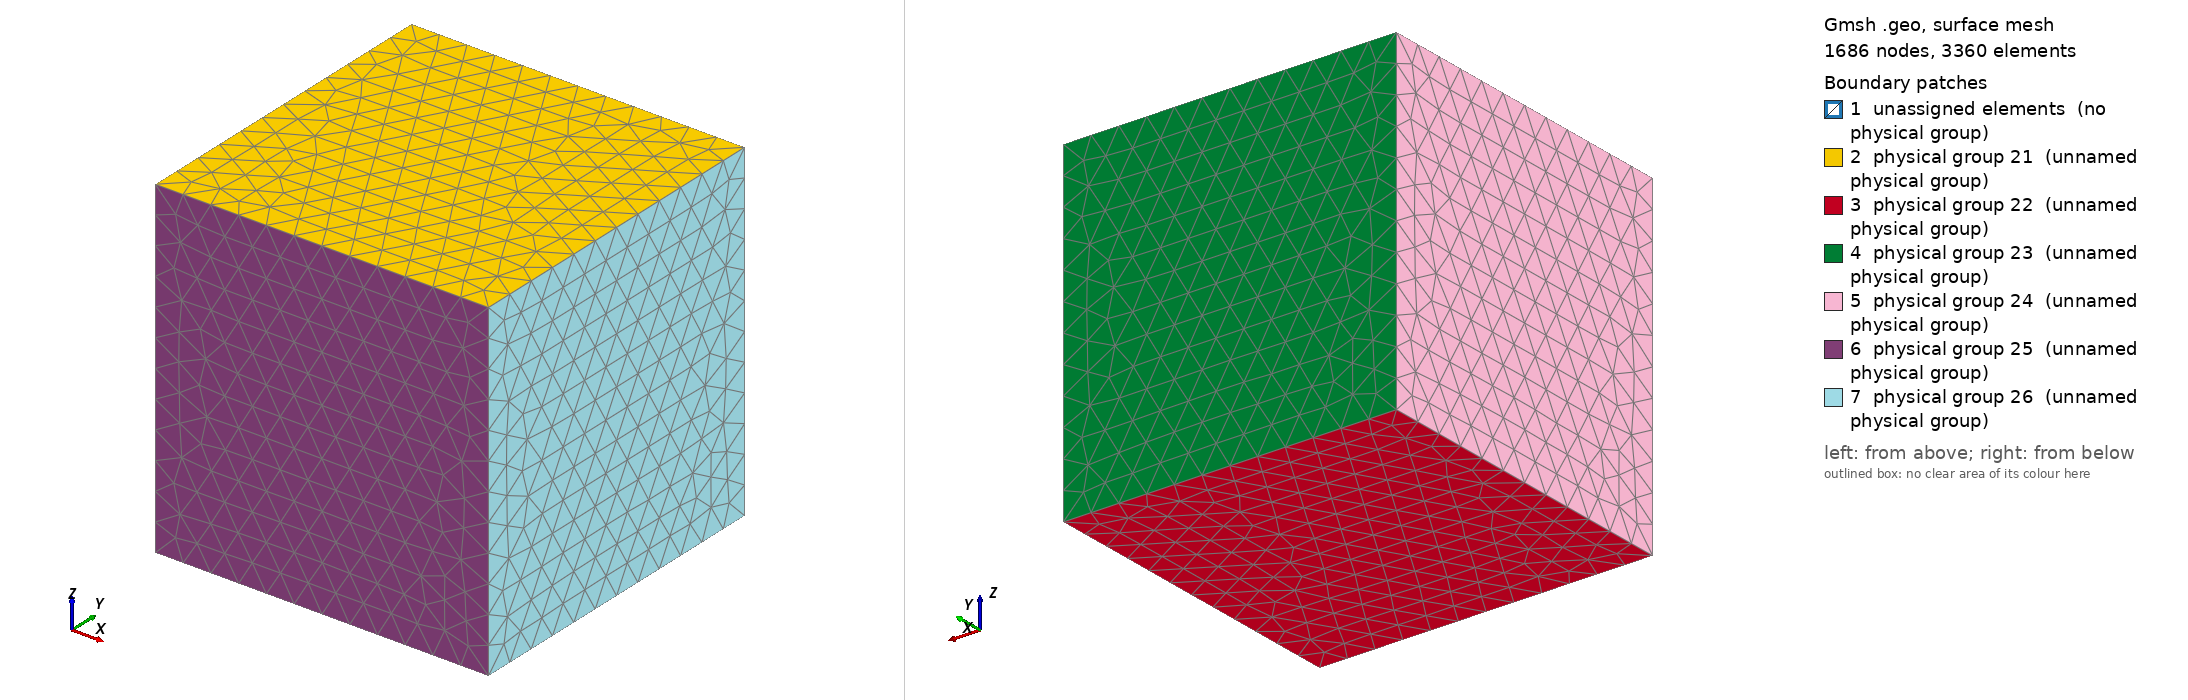

Gmsh geometry script, surface-meshed: 1686 nodes, 3360 surface elements. Boundary patches (legend numbers): 1 unassigned elements (no physical group), 2 physical group 21 (unnamed physical group), 3 physical group 22 (unnamed physical group), 4 physical group 23 (unnamed physical group), 5 physical group 24 (unnamed physical group), 6 physical group 25 (unnamed physical group), 7 physical group 26 (unnamed physical group). Left view from above one corner, right view from below the opposite corner. Legend entries are the model's physical surfaces; 'unassigned elements' are surfaces in no physical group. The drawing asked Gmsh for element sizes between 1% and 20% of the model's largest extent; the script's own settings can give other sizes.

=== solenoid_ring.geo (drawn) ===
Mesh.Algorithm3D = 4; // 3D mesh algorithm (1=Delaunay, 4=Frontal, 5=Frontal Delaunay, 6=Frontal Hex, 7=MMG3D, 9=R-tree)

// Parameters
a = .25;	// Solenoid inner radius
b = .3;		// Solenoid outer radius
l = 1;		// Solenoid length

ra = .35;	// Ring inner radius
rb = .40;	// Ring outer radius
rl = .05;	// Ring "height"

c = 3;		// Diameter/Height of computational domain
p = 0.1;
q = 0.5;

// Inner solenoid circle points and curves
Point(1) = {0,0,-l/2,p};
Point(2) = {a,0,-l/2,p};
Point(3) = {0,a,-l/2,p};
Point(4) = {-a,0,-l/2,p};
Point(5) = {0,-a,-l/2,p};
Circle(1) = {2,1,3};
Circle(2) = {3,1,4};
Circle(3) = {4,1,5};
Circle(4) = {5,1,2};
Line Loop(1) = {1,2,3,4};

// Outer solenoid circle points and curves
Point(11) = {0,0,-l/2,p};
Point(12) = {b,0,-l/2,p};
Point(13) = {0,b,-l/2,p};
Point(14) = {-b,0,-l/2,p};
Point(15) = {0,-b,-l/2,p};
Circle(11) = {12,11,13};
Circle(12) = {13,11,14};
Circle(13) = {14,11,15};
Circle(14) = {15,11,12};
Line Loop(2) = {11,12,13,14};

// Inner ring circle points and curves
Point(21) = {0,0,-rl/2,p};
Point(22) = {ra,0,-rl/2,p};
Point(23) = {0,ra,-rl/2,p};
Point(24) = {-ra,0,-rl/2,p};
Point(25) = {0,-ra,-rl/2,p};
Circle(21) = {22,21,23};
Circle(22) = {23,21,24};
Circle(23) = {24,21,25};
Circle(24) = {25,21,22};
Line Loop(3) = {21,22,23,24};

// Outer ring circle points and curves
Point(31) = {0,0,-rl/2,p};
Point(32) = {rb,0,-rl/2,p};
Point(33) = {0,rb,-rl/2,p};
Point(34) = {-rb,0,-rl/2,p};
Point(35) = {0,-rb,-rl/2,p};
Circle(31) = {32,31,33};
Circle(32) = {33,31,34};
Circle(33) = {34,31,35};
Circle(34) = {35,31,32};
Line Loop(4) = {31,32,33,34};

// Create Solenoid
Plane Surface(1) = {2,1};
sol = Extrude {0,0,l} {Surface{1};};
sol_boundary[] = Boundary {Volume{sol[1]};};

// Create Ring
Plane Surface(2) = {4,3};
ring = Extrude {0,0,rl} {Surface{2};};
ring_boundary[] = Boundary {Volume{ring[1]};};

// Create Bounding Region

Point(201) = {c,c,c,q};
Point(202) = {-c,c,c,q};
Point(203) = {-c,-c,c,q};
Point(204) = {c,-c,c,q};
Point(211) = {c,c,-c,q};
Point(212) = {-c,c,-c,q};
Point(213) = {-c,-c,-c,q};
Point(214) = {c,-c,-c,q};
Line(201) = {201,202};
Line(202) = {202,203};
Line(203) = {203,204};
Line(204) = {204,201};
Line(211) = {211,212};
Line(212) = {212,213};
Line(213) = {213,214};
Line(214) = {214,211};
Line(221) = {201,211};
Line(222) = {202,212};
Line(223) = {203,213};
Line(224) = {204,214};

Line Loop(200) = {201,202,203,204};		Plane Surface(200) = {200};
Line Loop(201) = {-211,-214,-213,-212};		Plane Surface(201) = {201};
Line Loop(202) = {221,211,-222,-201};		Plane Surface(202) = {202};
Line Loop(203) = {222,212,-223,-202};		Plane Surface(203) = {203};
Line Loop(204) = {223,213,-224,-203};		Plane Surface(204) = {204};
Line Loop(205) = {224,214,-221,-204};		Plane Surface(205) = {205};

Surface Loop(200) = {200,201,202,203,204,205};
Surface Loop(201) = {sol_boundary[]};
Surface Loop(202) = {ring_boundary[]};
Volume(200) = {200,201,202};


Physical Volume(1) = {sol[1]};	// Solenoid
Physical Volume(2) = {200};		// Air
Physical Volume(3) = {ring[1]};	    // Ring

Physical Surface(21) = {200};
Physical Surface(22) = {201};
Physical Surface(23) = {202};
Physical Surface(24) = {203};
Physical Surface(25) = {204};
Physical Surface(26) = {205};
